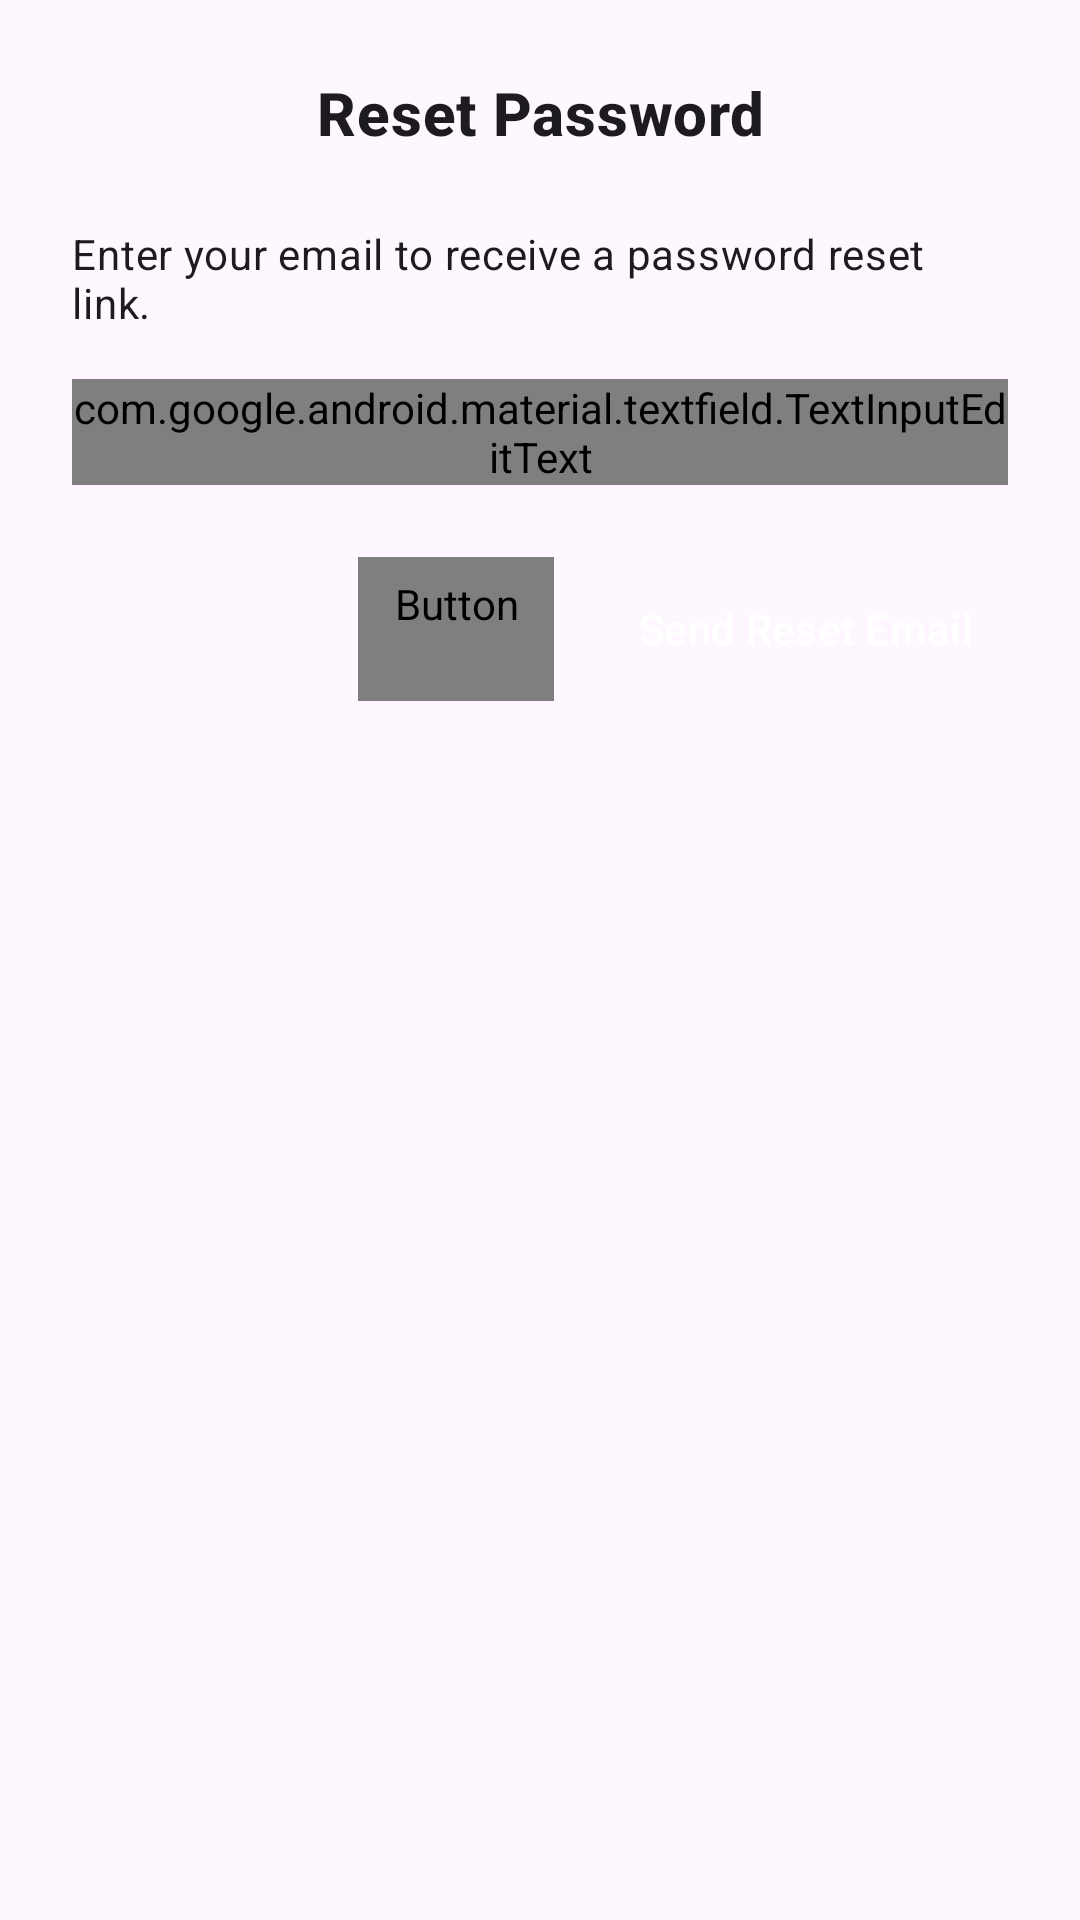

Produce the Android XML layout that renders to this screen, including the resource entries it uses.
<!-- AndroidManifest.xml: application theme Base.Theme.AfricanShipping25 -->
<!-- res/layout/dialog_forgot_password.xml -->
<?xml version="1.0" encoding="utf-8"?>
<LinearLayout xmlns:android="http://schemas.android.com/apk/res/android"
    xmlns:app="http://schemas.android.com/apk/res-auto"
    android:layout_width="match_parent"
    android:layout_height="wrap_content"
    android:orientation="vertical"
    android:padding="24dp"
    android:background="?attr/colorBackground"
    >

    <TextView
        android:layout_width="match_parent"
        android:layout_height="wrap_content"
        android:text="Reset Password"
        android:textAppearance="?attr/textAppearanceHeadline6"
        android:textStyle="bold"
        android:gravity="center_horizontal"
        android:layout_marginBottom="24dp" />

    <TextView
        android:layout_width="match_parent"
        android:layout_height="wrap_content"
        android:text="Enter your email to receive a password reset link."
        android:textAppearance="?attr/textAppearanceBody2"
        android:layout_marginBottom="16dp" />

    <com.google.android.material.textfield.TextInputLayout
        android:id="@+id/textInputLayoutResetEmail"
        android:layout_width="match_parent"
        android:layout_height="wrap_content"
        android:hint="Email"
        app:boxStrokeColor="?attr/inputBoxStrokeColor"
        app:hintTextColor="?attr/inputHintColor"
        style="@style/Widget.MaterialComponents.TextInputLayout.OutlinedBox"
        android:layout_marginBottom="24dp">
        <com.google.android.material.textfield.TextInputEditText
            android:id="@+id/editTextResetEmail"
            android:layout_width="match_parent"
            android:layout_height="wrap_content"
            android:inputType="textEmailAddress"
            android:textColor="?attr/InputTextColor"
            />
    </com.google.android.material.textfield.TextInputLayout>

    <LinearLayout
        android:layout_width="match_parent"
        android:layout_height="wrap_content"
        android:orientation="horizontal"
        android:gravity="end">
        <Button
            android:id="@+id/buttonCancelReset"
            style="?attr/buttonBarNegativeButtonStyle"
            android:layout_width="wrap_content"
            android:layout_height="wrap_content"
            android:text="Cancel"
            android:textColor="?attr/buttonBackgroundTint"
            android:layout_marginEnd="8dp"/>
        <Button
            android:id="@+id/buttonSendResetEmail"
            style="?attr/buttonBarPositiveButtonStyle"
            android:layout_width="wrap_content"
            android:layout_height="wrap_content"
            android:text="Send Reset Email"
            android:textColor="@color/white"
            android:backgroundTint="@color/dark_blue"/>
    </LinearLayout>
</LinearLayout>
<!-- resources referenced by this layout -->
<resources>
  <color name="dark_blue">#1A237E</color>
  <color name="white">#FFFFFFFF</color>
  <style name="Base.Theme.AfricanShipping25" parent="Theme.Material3.DayNight.NoActionBar">
          
          <item name="colorPrimary">@color/black</item>
          <item name="android:statusBarColor" tools:targetApi="l">@color/white</item>
          
          <item name="android:windowLightStatusBar" tools:targetApi="m">true</item>
  
      </style>
  <color name="black">#FF000000</color>
</resources>
